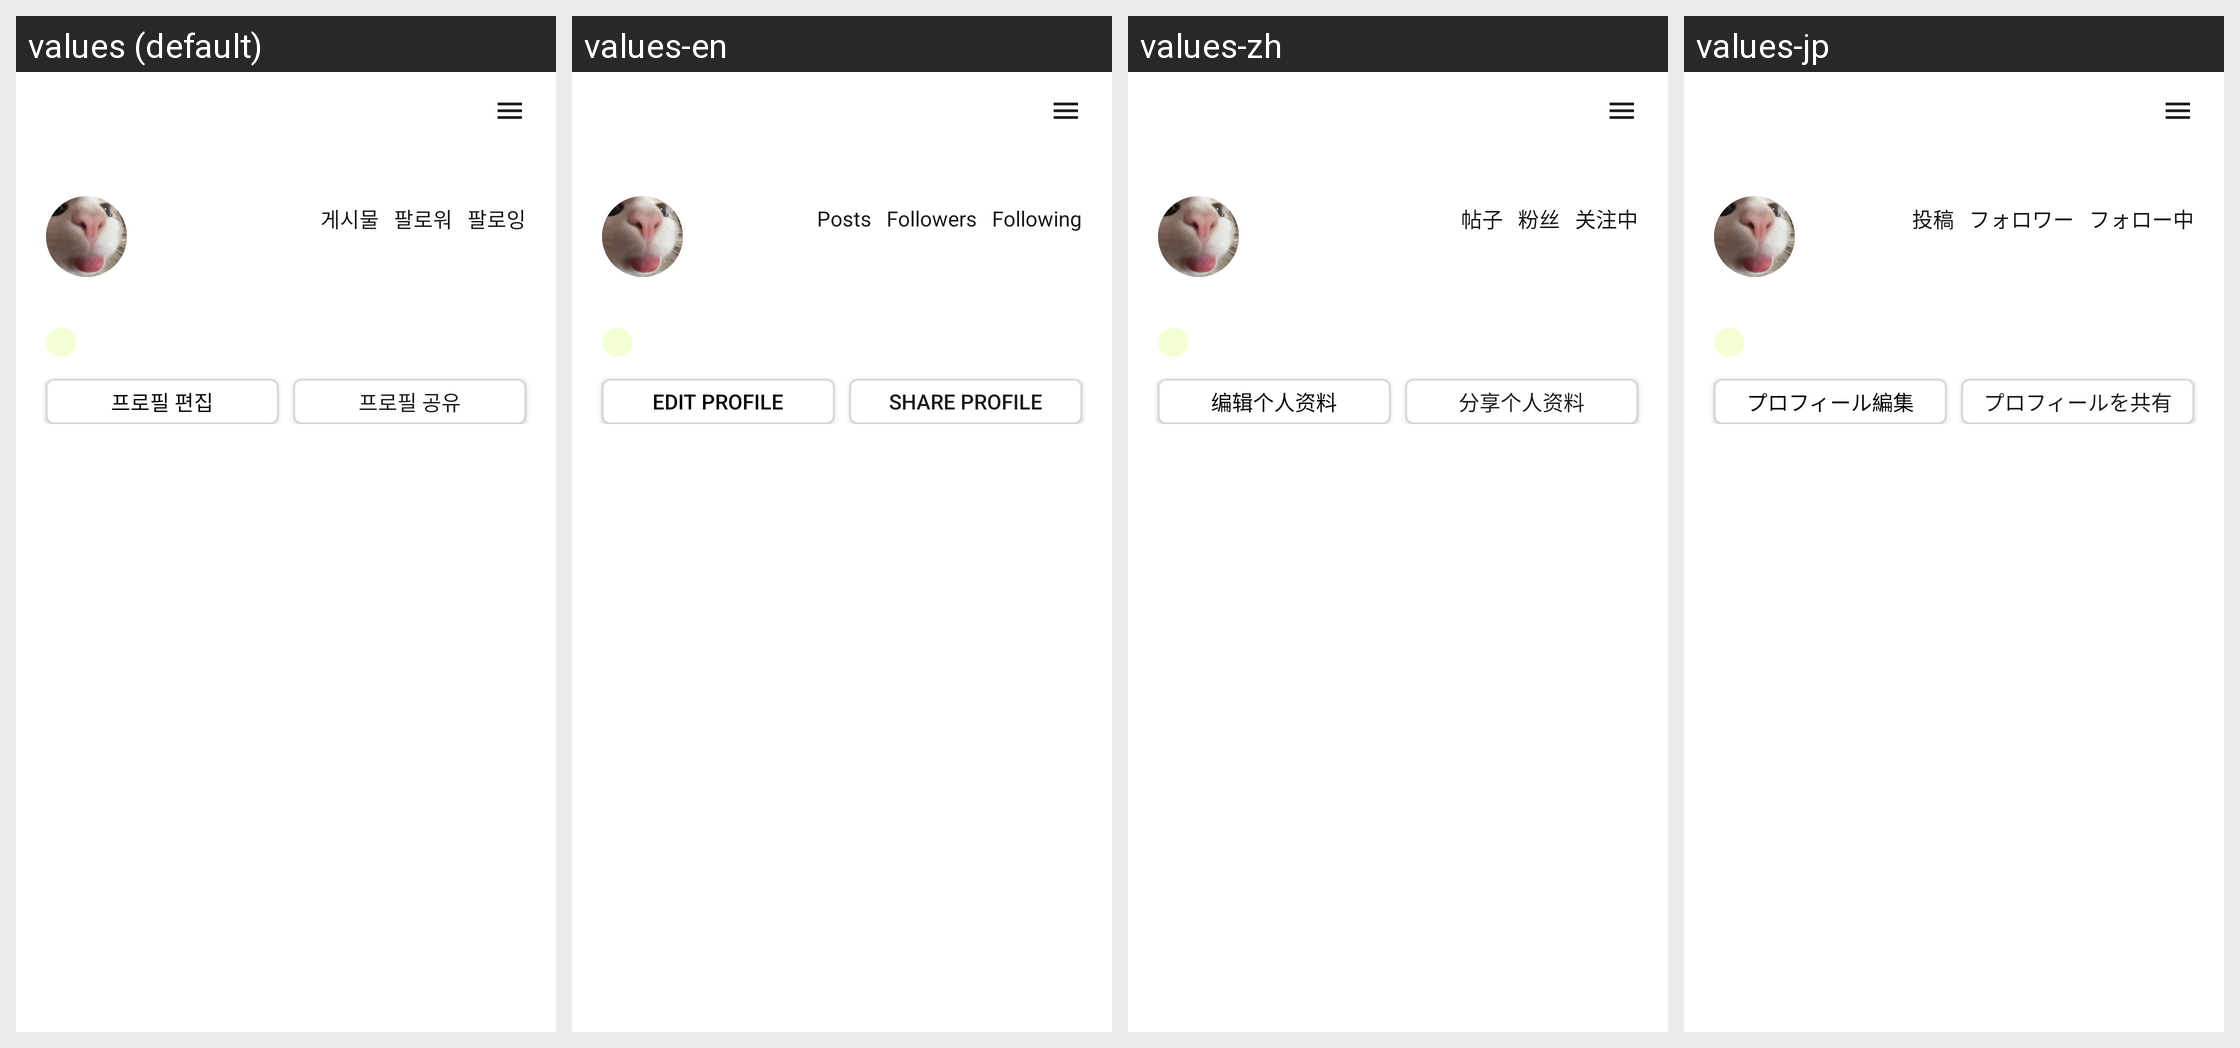

Strings drawn on this Android screen and how each of the app's shown locales translates them:
Android screen res/layout/fragment_my.xml rendered under 4 locales, left to right: values (default), values-en, values-zh, values-jp. Device: Nexus 5 (rendered at 1080×1920; each locale shown at half size, 540×960, under a caption strip naming it); theme Theme.App.
Other locales in the repository, not shown: values-ja, values-th, values-vi.
Strings drawn on this screen, with the default value and each locale's value (text and hints the layout hard-codes, and strings that could not be matched under every locale, appear in the picture but are not listed):

other_profile_post
  values: 게시물
  values-en: Posts
  values-zh: 帖子
  values-jp: 投稿

other_profile_follower
  values: 팔로워
  values-en: Followers
  values-zh: 粉丝
  values-jp: フォロワー

other_profile_following
  values: 팔로잉
  values-en: Following
  values-zh: 关注中
  values-jp: フォロー中

my_profile_edit
  values: 프로필 편집
  values-en: Edit Profile
  values-zh: 编辑个人资料
  values-jp: プロフィール編集

other_profile_share
  values: 프로필 공유
  values-en: Share Profile
  values-zh: 分享个人资料
  values-jp: プロフィールを共有
